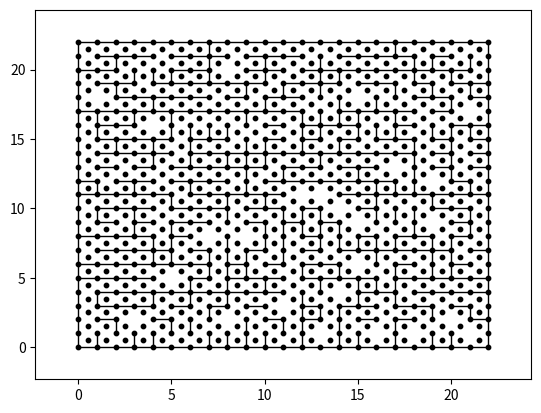

The script that saved this image:
import time
import random

import networkx as nx
import numpy as np
from numpy.random import choice
import matplotlib.pyplot as plt
import pandas as pd

'''G = nx.grid_2d_graph(5, 5)

plt.figure(figsize=(10, 10))
pos = {(x,y):(y,-x) for x,y in G.nodes()}
nx.draw(G, pos=pos,
        node_color='black',
        with_labels=False,
        node_size=1)
plt.show()'''

# main maze points
maze_points = []  # (x,y) points
G = nx.Graph()
maze_edges = []  # last parameter is weight
pos = {}
fig, ax = plt.subplots()
labels = nx.get_edge_attributes(G, '')

# networkx pathfinding points -- contains all possible positions the AI can be in
ai_maze_points = []  # (x,y) points
ai_maze_edges = []  # last parameter is weight
ai_pos = {}
start_choice = None
start_edge = None
end_choice = None
end_edge = None
ai_start_choice = None
ai_start_edge = None
ai_end_choice = None
ai_end_edge = None


def add_edge_to_graph(graph, e1, e2, c, w):
    graph.add_edge(e1, e2, color=c, weight=w)


def replace_item_in_list(array, item_to_replace, item):
    i = array.index(item_to_replace)
    array = array[:i] + [item] + array[i + 1:]


def carve_maze(grid, size):
    output_grid = np.empty([size * 3, size * 3], dtype=str)
    output_grid[:] = '1'
    i = 0
    j = 0
    while i < size:
        w = i * 3 + 1
        while j < size:
            k = j * 3 + 1
            toss = grid[i, j]
            output_grid[w, k] = '0'
            if toss == 0 and k + 2 < size * 3:
                output_grid[w, k + 1] = '0'
                output_grid[w, k + 2] = '0'
            if toss == 1 and w - 2 >= 0:
                output_grid[w - 1, k] = '0'
                output_grid[w - 2, k] = '0'
            j = j + 1
        i = i + 1
        j = 0
    return output_grid


def create_maze_grid(points_arr, edge_arr, width, height, width_offset, height_offset):
    width_range = range(width + 1)
    height_range = range(height + 1)

    for h in height_range:
        for w in width_range:
            points_arr.append((w + width_offset, h + height_offset))

    for p in points_arr:  # Horizontal Lines
        p_new = points_arr.index(p)

        if p_new == 0:
            edge_arr.append((p_new, p_new + 1, 1))
        elif (p_new + 1) % (width + 1) != 0:
            edge_arr.append((p_new, p_new + 1, 1))

    for j in range(height + 1):
        saved_points = []

        for p in points_arr:
            if p[0] == j + height_offset:
                saved_points.append(p)

        saved_points_range = range(len(saved_points))

        for k in saved_points_range:
            if (saved_points[k])[1] < height:
                edge_arr.append((points_arr.index(saved_points[k]), points_arr.index(saved_points[k + 1]), 1))

        saved_points = []


def weighted_random(choices, weights):
    return random.choices(choices, cum_weights=weights, k=1)


def find_commonality_between_lists(list1, list2):
    for i in list1:
        if i in list2:
            return True


def generate_maze(graph, points_arr, edges_arr, ai_points_arr, ai_edges_arr, height, width, width_offset,
                  height_offset):
    # create random start and end
    global start_choice
    global start_edge
    global end_choice
    global end_edge

    global ai_start_choice
    global ai_start_edge
    global ai_end_choice
    global ai_end_edge

    bottom_width = points_arr[0:width]
    top_width = points_arr[-(width + 1):-1]

    start_choice = random.choice(bottom_width)
    start_edge = (start_choice, points_arr[points_arr.index(start_choice) + 1])
    end_choice = random.choice(top_width)
    end_edge = (end_choice, points_arr[points_arr.index(end_choice) + 1])

    ai_start_choice = (start_choice[0] + width_offset, start_choice[1] + height_offset)
    ai_end_choice = (end_choice[0] + width_offset, end_choice[1] + height_offset)

    # creates start and end walls
    '''edges_arr.remove((points_arr.index(end_choice), points_arr.index(end_choice) + 1, 1))
    edges_arr.remove((points_arr.index(start_choice), points_arr.index(start_choice) + 1, 1))

    # create paths
    path = []'''

    # my own maze generation system -- still needs lots of work
    '''start_node_path = []
    end_node_path = []

    current_start_node = ai_start_choice
    current_end_node = ai_end_choice
    start_choices = [(0, 1), (-1, 0), (1, 0)]
    end_choices = [(0, -1), (-1, 0), (1, 0)]

    weights = [1, random.randint(2, 10), random.randint(2, 10)]

    start_node_path.append(current_start_node)
    end_node_path.append(current_end_node)

    for i in range(random.randint(5, 14)):
        def find_node(direction, current_node):
            node_index = current_node

            match direction[0]:
                case (0, 1):
                    if (current_node[0], current_node[1] + 1) in ai_points_arr:
                        node_index = (current_node[0], current_node[1] + 1)

                case (0, -1):
                    if (current_node[0], current_node[1] - 1) in ai_points_arr:
                        node_index = (current_node[0], current_node[1] - 1)

                case (-1, 0):
                    if (current_node[0] - 1, current_node[1]) in ai_points_arr:
                        node_index = (current_node[0] - 1, current_node[1])

                case (1, 0):
                    if (current_node[0] + 1, current_node[1]) in ai_points_arr:
                        node_index = (current_node[0] + 1, current_node[1])

            return node_index
        current_start_node = find_node(weighted_random(start_choices, weights), current_start_node)
        current_end_node = find_node(weighted_random(end_choices, weights), current_end_node)
        start_node_path.append(current_start_node)
        end_node_path.append(current_end_node)'''

    # create maze using only numpy binary tree method -- still needs testing.
    '''n = 1
    p = 0.4
    size = 7
    grid = np.random.binomial(n, p, size=(size, size))
    first_row = grid[0]
    first_row[first_row == 1] = 0
    grid[0] = first_row

    for i in range(1, size):
        grid[i, size - 1] = 1

    path = carve_maze(grid, size)
    array_remove_points = []
    array_remove_edges = []
    #print(path)

    current_iteration = 0
    for i in path:
        i_reverse = i[::-1]
        adder = 0
        for n in i_reverse:
            if n == "0":
                array_remove_points.append(ai_points_arr[-(current_iteration + 1)])
            current_iteration = current_iteration + 1


    print(array_remove_points)

    return [i for i in ai_points_arr if i not in array_remove_points]'''

    # This algorithm is a randomized version of Prim's algorithm.
    #
    # Start with a grid full of walls.
    # Pick a cell, mark it as part of the maze. Add the walls of the cell to the wall list.
        # While there are walls in the list:
            # Pick a random wall from the list. If only one of the cells that the wall divides is visited, then:
                # Make the wall a passage and mark the unvisited cell as part of the maze.
                # Add the neighboring walls of the cell to the wall list.
            # Remove the wall from the list.
    '''Note that simply running classical Prim's on a graph with random edge weights would create mazes stylistically 
    identical to Kruskal's, because they are both minimal spanning tree algorithms. 
    Instead, this algorithm introduces stylistic variation because the edges closer to the starting 
    point have a lower effective weight.'''
    visited_cells = []  # cell list -- i used another grid inside of the main maze grid to create the possible positions that the program can choose inside of the maze
    unvisited_cells = []
    maze_walls = []
    delete_maze_walls = []

    def update_unvisited_cells():
        nonlocal unvisited_cells
        unvisited_cells = [i for i in ai_points_arr if i not in visited_cells]

    def check_cells_that_wall_divides(edge, edges_list, edges_points_list, cell_points_list):

        reference_point = ()
        cell_point1 = ()
        cell_point2 = ()
        nonlocal edge_direction

        if edges_points_list[edge[0]][0] == edges_points_list[edge[1]][0]:

            edge_direction = "vertical"
            reference_point = edges_points_list[edge[0]] if edges_points_list[edge[0]][1] > edges_points_list[edge[1]][1] else edges_points_list[edge[1]]  # top-most point
            cell_point1 = (reference_point[0] + width_offset,
                           reference_point[1] + height_offset)  # right side point of vertical dividing edge
            cell_point2 = (reference_point[0] - width_offset,
                           reference_point[1] + height_offset)  # left side point of vertical dividing edge
        elif edges_points_list[edge[0]][1] == edges_points_list[edge[1]][1]:

            edge_direction = "horizontal"
            reference_point = edges_points_list[edge[0]] if edges_points_list[edge[0]][0] < edges_points_list[edge[1]][0] else edges_points_list[edge[1]]  # left-most point
            cell_point1 = (reference_point[0] + width_offset,
                           reference_point[1] + height_offset)  # top point of horizontal dividing edge
            cell_point2 = (reference_point[0] + width_offset,
                           reference_point[1] - height_offset)  # bottom point of horizontal dividing edge
        else:
            raise ValueError("Edges are probably invalid and something bad happened")
        return cell_point1, cell_point2, edge_direction

    def find_walls_from_cell(cell, excluded_walls):  # returns a list of edges surrounding a cell -- includes exclusion of a list of walls
        walls = []

        top_right_corner = ()
        top_left_corner = ()
        bottom_right_corner = ()
        bottom_left_corner = ()

        top_wall = ()
        bottom_wall = ()
        left_wall = ()
        right_wall = ()

        wall_storage = []

        if (cell[0] + width_offset, cell[1] + height_offset) in points_arr:  # check if top right corner of cell exists
            top_right_corner = (int(cell[0] + width_offset), int(cell[1] + height_offset))
            if (cell[0] - width_offset, cell[1] + height_offset) in points_arr:  # check if top left corner of cell exists
                top_left_corner = (int(cell[0] - width_offset), int(cell[1] + height_offset))
                if (cell[0] + width_offset, cell[1] - height_offset) in points_arr:  # check if bottom right corner of cell exists
                    bottom_right_corner = (int(cell[0] + width_offset), int(cell[1] - height_offset))
                    if (cell[0] - width_offset, cell[1] - height_offset) in points_arr:  # check if bottom left corner of cell exists
                        bottom_left_corner = (int(cell[0] - width_offset), int(cell[1] - height_offset))
                        if (points_arr.index(top_right_corner), points_arr.index(top_left_corner), 1) in edges_arr:
                            top_wall = (points_arr.index(top_right_corner), points_arr.index(top_left_corner), 1)
                            if not (top_left_corner[1] == 0 and top_right_corner[1] == 0):
                                if not (top_left_corner[1] == height and top_right_corner[1] == height):
                                    wall_storage.append(top_wall)
                                else:
                                    top_wall = ()
                        elif (points_arr.index(top_left_corner), points_arr.index(top_right_corner), 1) in edges_arr:
                            top_wall = (points_arr.index(top_left_corner), points_arr.index(top_right_corner), 1)
                            if not (top_left_corner[1] == 0 and top_right_corner[1] == 0):
                                if not (top_left_corner[1] == height and top_right_corner[1] == height):
                                    wall_storage.append(top_wall)
                                else:
                                    top_wall = ()

                        if (points_arr.index(top_right_corner), points_arr.index(bottom_right_corner), 1) in edges_arr:
                            right_wall = (points_arr.index(top_right_corner), points_arr.index(bottom_right_corner), 1)
                            if not (bottom_right_corner[0] == 0 and top_right_corner[0] == 0):
                                if not (bottom_right_corner[0] == width and top_right_corner[0] == width):
                                    wall_storage.append(right_wall)
                                else:
                                    right_wall = ()
                        elif (points_arr.index(bottom_right_corner), points_arr.index(top_right_corner), 1) in edges_arr:
                            right_wall = (points_arr.index(bottom_right_corner), points_arr.index(top_right_corner), 1)
                            if not (bottom_right_corner[0] == 0 and top_right_corner[0] == 0):
                                if not (bottom_right_corner[0] == width and top_right_corner[0] == width):
                                    wall_storage.append(right_wall)
                                else:
                                    right_wall = ()

                        if (points_arr.index(bottom_left_corner), points_arr.index(top_left_corner), 1) in edges_arr:
                            left_wall = (points_arr.index(bottom_left_corner), points_arr.index(top_left_corner), 1)
                            if not (bottom_left_corner[0] == 0 and top_left_corner[0] == 0):
                                if not (bottom_left_corner[0] == width and top_left_corner[0] == width):
                                    wall_storage.append(left_wall)
                                else:
                                    left_wall = ()
                        elif (points_arr.index(top_left_corner), points_arr.index(bottom_left_corner), 1) in edges_arr:
                            left_wall = (points_arr.index(top_left_corner), points_arr.index(bottom_left_corner), 1)
                            if not (bottom_left_corner[0] == 0 and top_left_corner[0] == 0):
                                if not (bottom_left_corner[0] == width and top_left_corner[0] == width):
                                    wall_storage.append(left_wall)
                                else:
                                    left_wall = ()

                        if (points_arr.index(bottom_left_corner), points_arr.index(bottom_right_corner), 1) in edges_arr:
                            bottom_wall = (points_arr.index(bottom_left_corner), points_arr.index(bottom_right_corner), 1)
                            if not (bottom_left_corner[1] == 0 and bottom_right_corner[1] == 0):
                                if not (bottom_left_corner[1] == height and bottom_right_corner[1] == height):
                                    wall_storage.append(bottom_wall)
                                else:
                                    bottom_wall = ()
                        elif (points_arr.index(bottom_right_corner), points_arr.index(bottom_left_corner), 1) in edges_arr:
                            bottom_wall = (points_arr.index(bottom_right_corner), points_arr.index(bottom_left_corner), 1)
                            if not (bottom_left_corner[1] == 0 and bottom_right_corner[1] == 0):
                                if not (bottom_left_corner[1] == height and bottom_right_corner[1] == height):
                                    wall_storage.append(bottom_wall)
                                else:
                                    bottom_wall = ()
        '''print(top_right_corner)
        print(top_left_corner)
        print(bottom_right_corner)
        print(bottom_left_corner)
        print(top_wall)
        print(bottom_wall)
        print(left_wall)
        print(right_wall)'''
        walls = [i for i in wall_storage if i not in excluded_walls]
        return walls
    ram_walls = find_walls_from_cell(ai_start_choice, [])
    print("starting walls = " + str(ram_walls))
    for i in ram_walls:
        maze_walls.append(i)
    visited_cells.append(ai_start_choice)
    update_unvisited_cells()
    while maze_walls:
        #wall = weighted_random(maze_walls, np.ones(len(maze_walls)))
        wall = random.choice(maze_walls)
        #print(wall)
        cell1, cell2, edge_direction = check_cells_that_wall_divides(wall, edges_arr, points_arr, ai_points_arr)
        current_unvisited_cell = ()
        if not (cell1 in visited_cells and cell2 in visited_cells):
            if cell1 not in visited_cells:
                current_unvisited_cell = cell1
            elif cell2 not in visited_cells:
                current_unvisited_cell = cell2
        print(cell1, cell2, current_unvisited_cell, edge_direction, wall)

        if current_unvisited_cell != ():  # make wall a passage
            maze_walls_temp = find_walls_from_cell(current_unvisited_cell, [])
            for i in maze_walls_temp:
                if i not in maze_walls:
                    maze_walls.append(i)  # add cell's edges to wall list
            visited_cells.append(current_unvisited_cell)  # cell is now visited
            delete_maze_walls.append(wall)

        update_unvisited_cells()

        maze_walls.remove(wall)


    print("visited_cells = " + str(visited_cells))
    print("unvisited_cells = " + str(unvisited_cells))
    print("delete_maze_walls = " + str(delete_maze_walls))
    return delete_maze_walls



def show_edges(graph, edges, points):
    for i in range(len(edges)):
        if 0 <= edges[i][0] < len(points) and 0 <= edges[i][1] < len(points):
            if isinstance(points[edges[i][0]][0], float):
                add_edge_to_graph(graph, points[edges[i][0]], points[edges[i][1]], 'white', edges[i][2])
            else:
                add_edge_to_graph(graph, points[edges[i][0]], points[edges[i][1]], 'black', edges[i][2])


def state_position(points, graph, axis):
    positions = {point: point for point in points}
    edges = G.edges()
    colors = [G[u][v]['color'] for u, v in edges]

    nx.draw(graph, pos=positions, node_size=10, edge_color=colors, node_color='black', ax=axis)


create_maze_grid(maze_points, maze_edges, 22, 22, 0, 0)
create_maze_grid(ai_maze_points, ai_maze_edges, 21, 21, 0.5, 0.5)
deleted_edges = generate_maze(G, maze_points, maze_edges, ai_maze_points, ai_maze_edges, 22, 22, 0.5, 0.5)
temp_maze_edges = maze_edges
maze_edges = [i for i in temp_maze_edges if i not in deleted_edges]
show_edges(G, ai_maze_edges, ai_maze_points)
show_edges(G, maze_edges, maze_points)
state_position(maze_points + ai_maze_points, G, ax)
print("maze points" + str(maze_points))
print("ai maze points" + str(ai_maze_points))
print("maze edges" + str(maze_edges))
print("ai maze edges" + str(ai_maze_edges))

# state_position(ai_maze_points, G, ax)

'''nx.draw_networkx_labels(G, pos=pos)
nx.draw_networkx_edge_labels(G, pos, edge_labels=labels, ax=ax)'''  # coord and weight labels
plt.axis("on")
ax.tick_params(left=True, bottom=True, labelleft=True, labelbottom=True)
plt.show()
